Labelled photos from "Spectrograms", an image-classification folder in DataBytes-Organisation/Project-Echo. The possible labels are: animal sounds, environment.

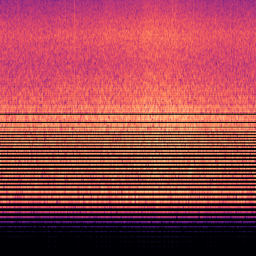
Label: environment

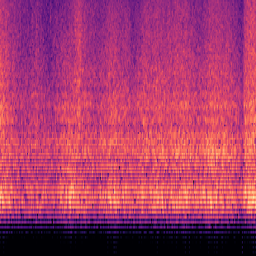
Label: environment

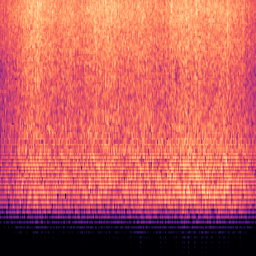
Label: environment

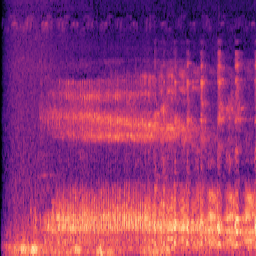
Label: animal sounds

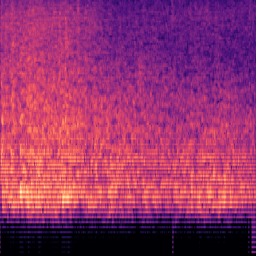
Label: environment

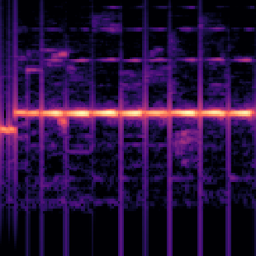
Label: animal sounds
